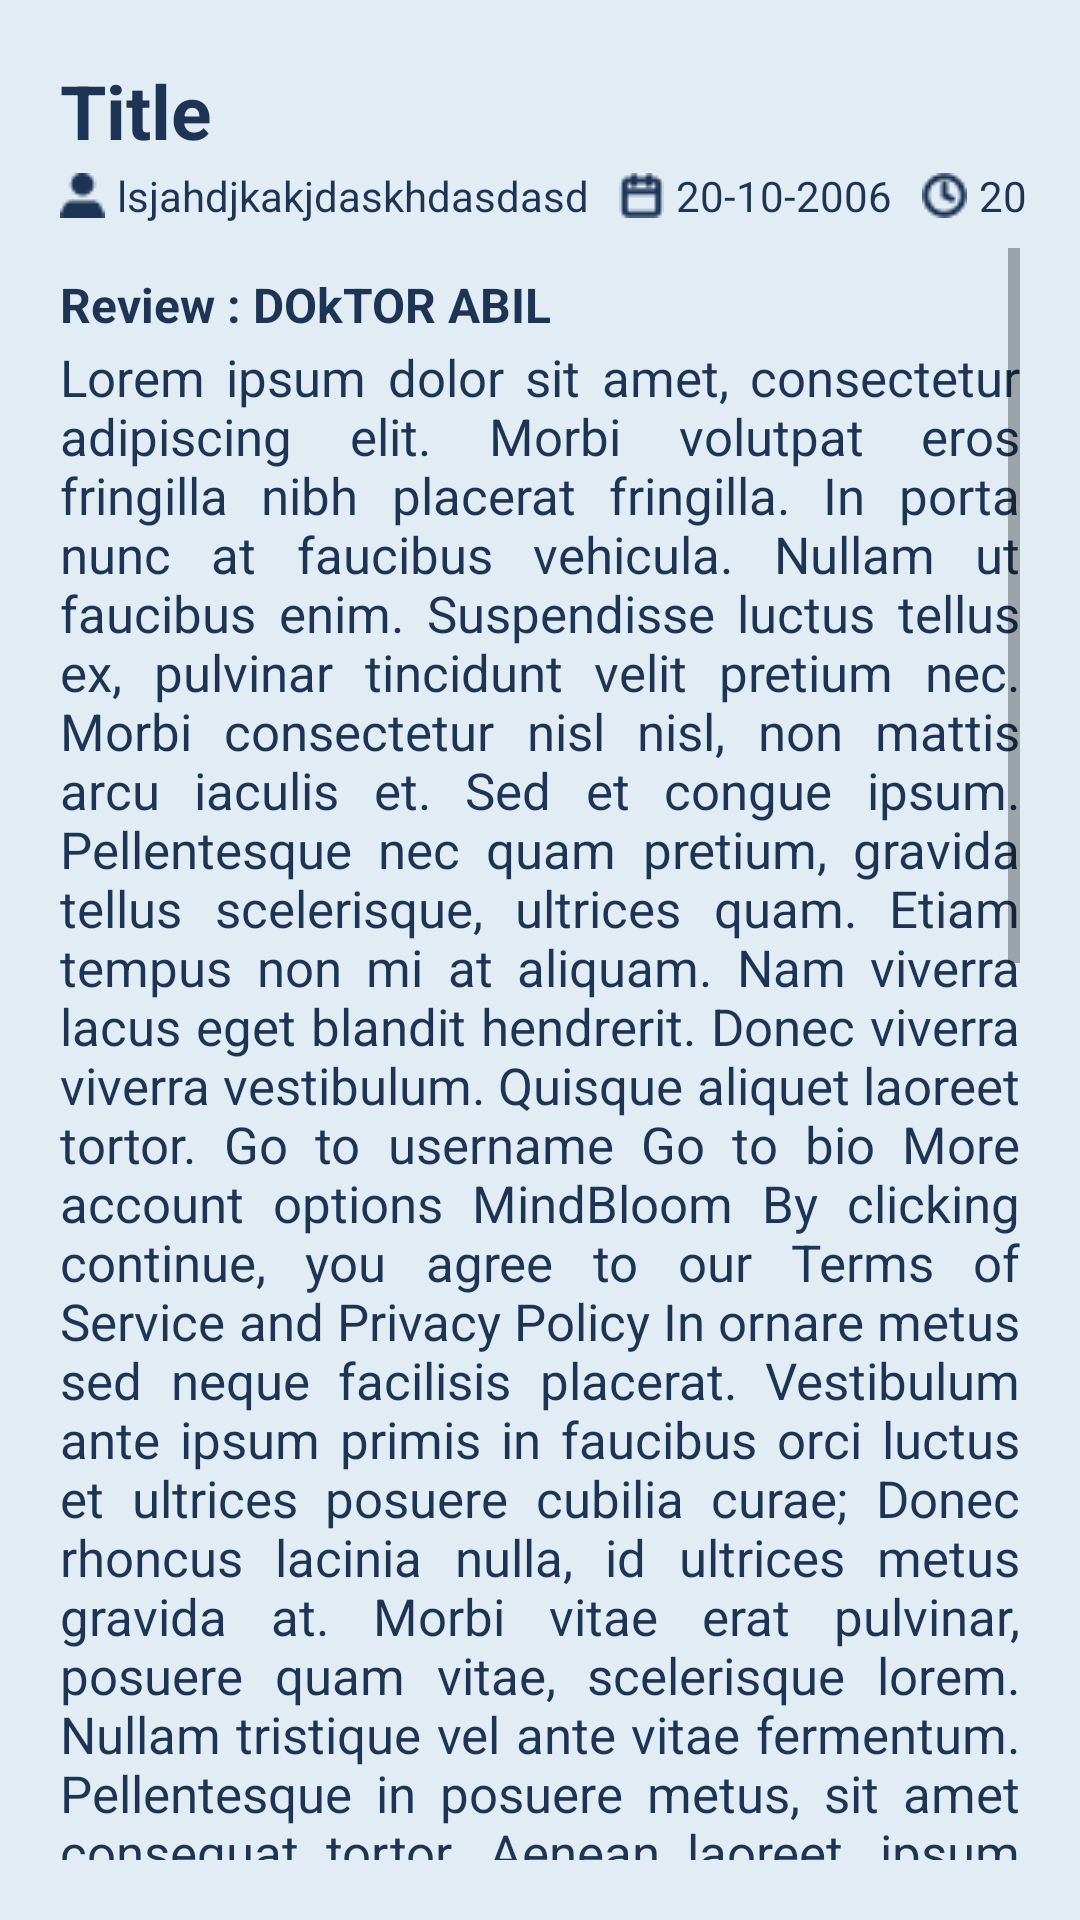

Write the Android layout XML for this screen, with the resource values it uses.
<!-- AndroidManifest.xml: application theme Theme.Mindbloom -->
<!-- res/layout/layout_form_detail.xml -->
<?xml version="1.0" encoding="utf-8"?>
<androidx.constraintlayout.widget.ConstraintLayout
    xmlns:android="http://schemas.android.com/apk/res/android"
    xmlns:app="http://schemas.android.com/apk/res-auto"
    android:layout_width="match_parent"
    android:layout_height="match_parent"
    android:background="@color/inactive_light_blue">



    <TextView
        android:id="@+id/txtTilte"
        android:layout_width="wrap_content"
        android:layout_height="wrap_content"
        android:text="Title"
        android:textColor="@color/default_blue"
        android:textSize="25sp"
        android:textStyle="bold"
        android:layout_marginStart="20sp"
        android:layout_marginTop="20dp"
        android:layout_marginEnd="20dp"
        app:layout_constraintStart_toStartOf="parent"
        app:layout_constraintTop_toTopOf="parent"

        />

    <ImageView
        android:id="@+id/icon_author"
        android:layout_width="wrap_content"
        android:layout_height="wrap_content"
        android:layout_marginTop="4dp"
        android:src="@drawable/icon_author"
        app:layout_constraintTop_toBottomOf="@id/txtTilte"
        app:layout_constraintStart_toStartOf="@id/txtTilte"
        />

    <TextView
        android:id="@+id/txt_author"
        android:layout_width="wrap_content"
        android:layout_height="wrap_content"
        android:layout_marginStart="4dp"
        android:text="lsjahdjkakjdaskhdasdasd"
        app:layout_constraintStart_toEndOf="@id/icon_author"
        app:layout_constraintTop_toTopOf="@id/icon_author"
        app:layout_constraintBottom_toBottomOf="@id/icon_author"
        android:textColor="@color/default_blue"
        />
    <ImageView
        android:id="@+id/icon_tanggal"
        android:layout_width="wrap_content"
        android:layout_height="wrap_content"
        android:layout_marginTop="4dp"
        android:src="@drawable/icon_calender"
        app:layout_constraintTop_toBottomOf="@id/txtTilte"
        app:layout_constraintStart_toEndOf="@id/txt_author"
        android:layout_marginStart="10dp"
        />

    <TextView
        android:id="@+id/txt_tanggal"
        android:layout_width="wrap_content"
        android:layout_height="wrap_content"
        android:layout_marginStart="4dp"
        android:text="20-10-2006"
        app:layout_constraintStart_toEndOf="@id/icon_tanggal"
        app:layout_constraintTop_toTopOf="@id/icon_author"
        app:layout_constraintBottom_toBottomOf="@id/icon_author"
        android:textColor="@color/default_blue"
        />

    <ImageView
        android:id="@+id/icon_count_view"
        android:layout_width="wrap_content"
        android:layout_height="wrap_content"
        android:layout_marginTop="4dp"
        android:src="@drawable/icon_coutn_view"
        app:layout_constraintTop_toBottomOf="@id/txtTilte"
        app:layout_constraintStart_toEndOf="@id/txt_tanggal"
        android:layout_marginStart="10dp"
        />

    <TextView
        android:id="@+id/txt_count_view"
        android:layout_width="wrap_content"
        android:layout_height="wrap_content"
        android:layout_marginStart="4dp"
        android:text="20"
        app:layout_constraintStart_toEndOf="@id/icon_count_view"
        app:layout_constraintTop_toTopOf="@id/icon_author"
        app:layout_constraintBottom_toBottomOf="@id/icon_author"
        android:textColor="@color/default_blue"
        />




    <ScrollView
        android:layout_width="0dp"
        android:layout_height="0dp"
        android:layout_marginTop="10dp"
        android:layout_marginBottom="20dp"
        android:layout_marginStart="20dp"
        android:layout_marginEnd="20dp"
        app:layout_constraintTop_toBottomOf="@id/icon_author" app:layout_constraintBottom_toBottomOf="parent"
        app:layout_constraintStart_toStartOf="parent"
        app:layout_constraintEnd_toEndOf="parent"
        >



        <androidx.constraintlayout.widget.ConstraintLayout
            android:layout_width="match_parent"
            android:layout_height="wrap_content"
            android:orientation="vertical"
            >

            <ImageView
                android:id="@+id/iv_imcageCover"
                android:layout_width="match_parent"
                android:layout_height="match_parent"
                android:scaleType="centerCrop"


                app:layout_constraintStart_toStartOf="parent"
                app:layout_constraintTop_toTopOf="parent"
                app:layout_constraintEnd_toEndOf="parent"

                android:src="@drawable/ic_launcher_background"

                />
            <TextView
                android:id="@+id/tvPeninjau"
                android:layout_width="wrap_content"
                android:layout_height="wrap_content"

                app:layout_constraintTop_toBottomOf="@id/iv_imcageCover"
                app:layout_constraintStart_toStartOf="parent"
                android:layout_marginTop="8dp"

                android:text="Review : DOkTOR ABIL"
                android:textStyle="bold"
                android:textSize="16sp"
                android:textColor="@color/default_blue"
                />

            <TextView
                android:id="@+id/txtContent"
                android:layout_width="match_parent"
                android:layout_height="wrap_content"
                android:justificationMode="inter_word"
                android:paddingBottom="16dp"
                android:text="@string/lorem_ipsum_content"

                app:layout_constraintTop_toBottomOf="@id/tvPeninjau"
                app:layout_constraintEnd_toEndOf="parent"
                android:layout_marginTop="2dp"

                android:textColor="@color/default_blue"
                android:textSize="17sp" />

        </androidx.constraintlayout.widget.ConstraintLayout>

    </ScrollView>

</androidx.constraintlayout.widget.ConstraintLayout>
<!-- resources referenced by this layout -->
<resources>
  <color name="default_blue">#1D3455</color>
  <color name="inactive_light_blue">#E1ECF4</color>
  <!-- drawable icon_author: png bitmap (drawable, 386 bytes) -->
  <!-- drawable icon_calender: png bitmap (drawable, 379 bytes) -->
  <!-- drawable icon_coutn_view: png bitmap (drawable, 544 bytes) -->
  <string name="lorem_ipsum_content">Lorem ipsum dolor sit amet, consectetur adipiscing elit. Morbi volutpat eros fringilla nibh placerat fringilla. In porta nunc at faucibus vehicula. Nullam ut faucibus enim. Suspendisse luctus tellus ex, pulvinar tincidunt velit pretium nec. Morbi consectetur nisl nisl, non mattis arcu iaculis et. Sed et congue ipsum. Pellentesque nec quam pretium, gravida tellus scelerisque, ultrices quam. Etiam tempus non mi at aliquam. Nam viverra lacus eget blandit hendrerit. Donec viverra viverra vestibulum. Quisque aliquet laoreet tortor.
      <string name="go_to_username">Go to username</string>
      <string name="go_to_bio">Go to bio</string>
      <string name="more_account_options">More account options</string>
      <string name="app_name">MindBloom</string>
      <string name="info">By clicking continue, you agree to our Terms of Service and Privacy Policy</string>
  In ornare metus sed neque facilisis placerat. Vestibulum ante ipsum primis in faucibus orci luctus et ultrices posuere cubilia curae; Donec rhoncus lacinia nulla, id ultrices metus gravida at. Morbi vitae erat pulvinar, posuere quam vitae, scelerisque lorem. Nullam tristique vel ante vitae fermentum. Pellentesque in posuere metus, sit amet consequat tortor. Aenean laoreet, ipsum rutrum varius dictum, dolor nisi imperdiet neque, id venenatis leo enim ac nisl. Etiam sed leo a justo dignissim malesuada vitae sed purus. Nulla quis finibus tellus. Nullam sollicitudin, mauris non feugiat blandit, sapien ex aliquet nibh, et semper diam ligula vel neque. Vivamus mollis accumsan dignissim. Suspendisse egestas odio turpis, non efficitur diam egestas ac. Nulla vitae ante euismod, ultrices nulla a, ultrices nisl. Duis euismod augue euismod, venenatis sapien eu, ullamcorper turpis. Pellentesque laoreet facilisis nunc, vitae venenatis ligula condimentum sed. Phasellus finibus consectetur mauris quis eleifend.
  
  Praesent pulvinar tellus ipsum, sit amet consectetur justo pellentesque sit amet. Ut lorem tellus, eleifend quis dui quis, varius efficitur diam. Sed interdum finibus mi, sed tempus est interdum a. Nam laoreet, diam sed euismod gravida, nisi nisi congue urna, a ornare dui ipsum eu enim. Aenean vitae gravida leo. Nulla facilisi. Mauris convallis purus sed elit pellentesque, sit amet finibus nisi fermentum. Suspendisse nec urna et lacus iaculis tempor ac non libero. Suspendisse potenti. Integer bibendum tortor non pharetra ullamcorper. Pellentesque tempus velit non consequat porta. Nunc metus metus, rhoncus aliquam libero eget, auctor volutpat diam. Praesent nec elementum ex.</string>
  <style name="Theme.Mindbloom" parent="Theme.MaterialComponents.DayNight.NoActionBar">
          
          <item name="colorPrimary">@color/purple_500</item>
          <item name="colorPrimaryVariant">@color/purple_700</item>
          <item name="colorOnPrimary">@color/white</item>
          
          <item name="colorSecondary">@color/teal_200</item>
          <item name="colorSecondaryVariant">@color/teal_700</item>
          <item name="colorOnSecondary">@color/black</item>
          
          <item name="android:statusBarColor">?attr/colorPrimaryVariant</item>
          
  
      </style>
  <color name="purple_500">#395886</color>
  <color name="purple_700">#628ECB</color>
  <color name="white">#FFFFFFFF</color>
  <color name="teal_200">#FF03DAC5</color>
  <color name="teal_700">#FF018786</color>
  <color name="black">#FF000000</color>
</resources>
